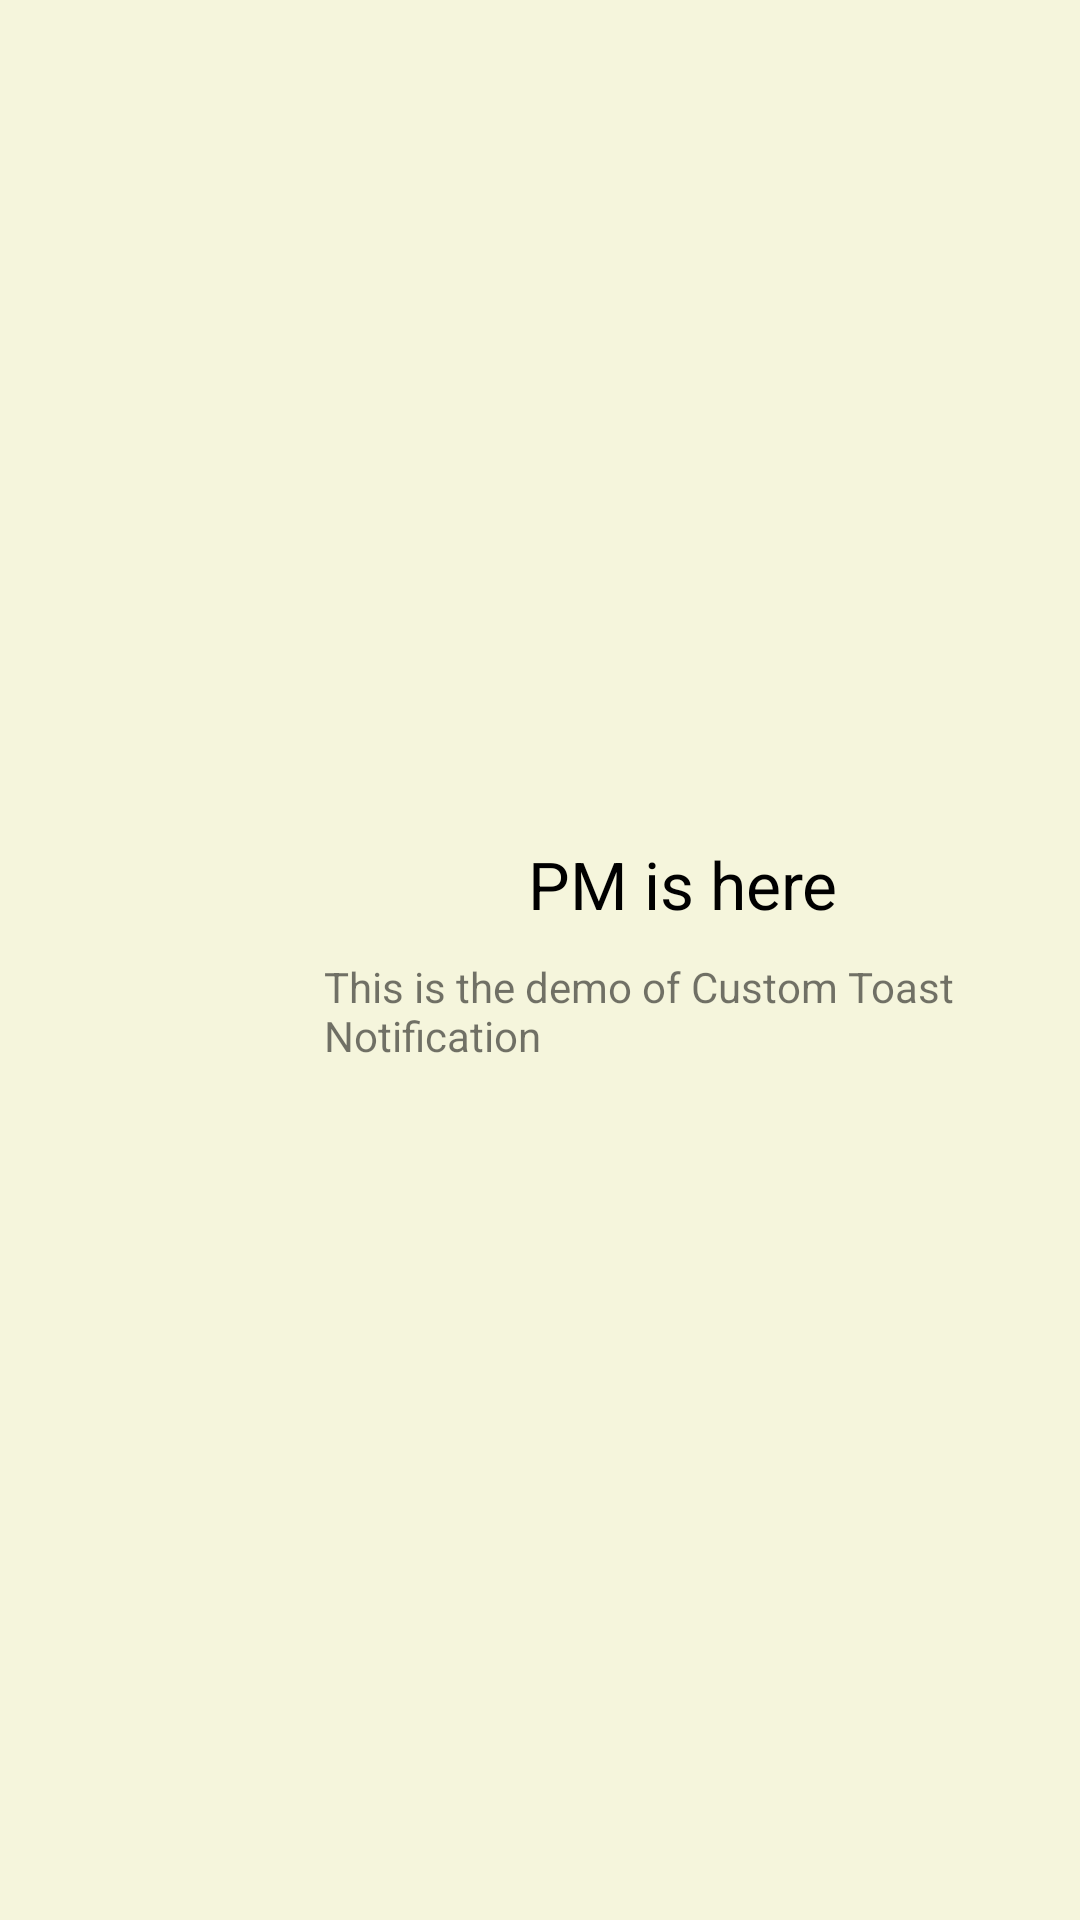

This screen was rendered from an Android layout file. Write that file and the resources it references.
<!-- AndroidManifest.xml: application theme AppTheme -->
<!-- res/layout/custom_help_info_flipper.xml -->
<?xml version="1.0" encoding="utf-8"?>
<RelativeLayout
    xmlns:android="http://schemas.android.com/apk/res/android"
    android:layout_width="match_parent"
    android:layout_height="match_parent">

    <LinearLayout
        android:layout_width="match_parent"
        android:layout_height="match_parent"
        android:orientation="horizontal"
        android:layout_margin="@dimen/general_margin_help_infos"
        android:id="@+id/help_info_RelativeLayout"
        android:background="@drawable/background_border_help_infos"
        android:layout_gravity="center"
        android:gravity="center"
        android:weightSum="4">



        <ImageView
            android:id="@+id/help_info_image"
            android:layout_width="0dp"
            android:layout_height="wrap_content"
            android:src="@drawable/mire_test"
            android:layout_gravity="center"
            android:layout_margin="6dp"
            android:layout_weight="1"
            />

        <LinearLayout
            android:layout_width="0dp"
            android:layout_height="wrap_content"
            android:orientation="vertical"
            android:layout_gravity="center"
            android:textAlignment="center"
            android:layout_weight="3">

            <TextView
                android:id="@+id/help_info_textName"
                android:layout_width="wrap_content"
                android:layout_height="wrap_content"
                android:layout_gravity="top|center_horizontal"
                android:gravity="center"
                android:textAlignment="center"
                android:layout_marginBottom="@dimen/general_margin"
                android:text="PM is here"
                android:textAppearance="?android:attr/textAppearanceLarge"
                android:textColor="@android:color/black"/>

            <TextView
                android:id="@+id/help_info_textType"
                android:layout_width="wrap_content"
                android:layout_height="wrap_content"
                android:layout_gravity="left"
                android:layout_margin="@dimen/general_margin"
                android:text="Type : blabla"
                android:visibility="gone"/>

            <TextView
                android:id="@+id/help_info_textDescr"
                android:layout_width="wrap_content"
                android:layout_height="wrap_content"
                android:layout_margin="@dimen/general_margin"
                android:maxLines="30"
                android:layout_gravity="left"
                android:text="This is the demo of Custom Toast Notification" />
        </LinearLayout>
    </LinearLayout>


</RelativeLayout>
<!-- resources referenced by this layout -->
<resources>
  <dimen name="general_margin">5dp</dimen>
  <dimen name="general_margin_help_infos">8dp</dimen>
  <style name="AppTheme" parent="Theme.AppCompat.Light.DarkActionBar">
          
          <item name="colorPrimary">@color/colorPrimary</item>
          <item name="colorPrimaryDark">@color/colorPrimaryDark</item>
          <item name="colorAccent">@color/colorPrimary</item>
          <item name="android:windowBackground">@color/colorBackground</item>
      </style>
  <color name="colorPrimary">#bd3e1e</color>
  <color name="colorPrimaryDark">#822616</color>
  <color name="colorBackground">#f5f5dc</color>
</resources>
